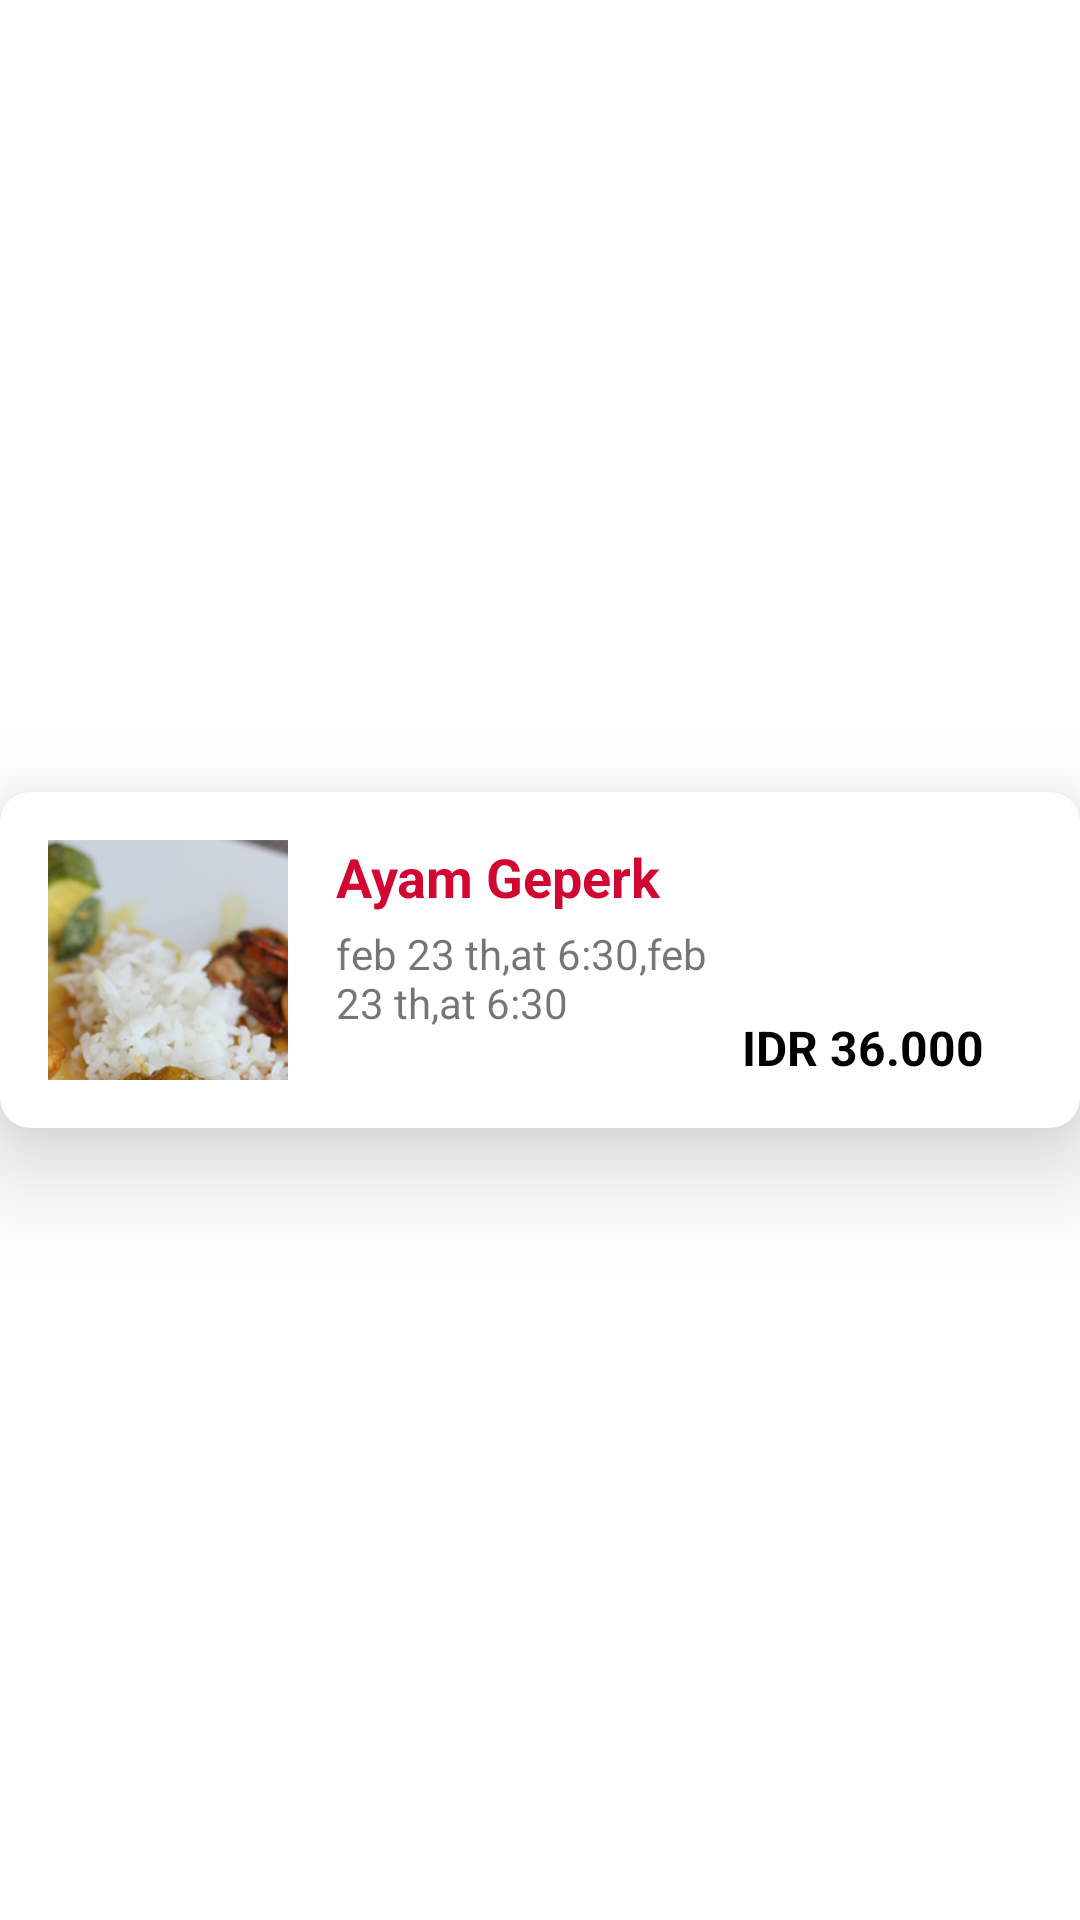

Layout XML and referenced resources for this Android screen:
<!-- AndroidManifest.xml: application theme AppTheme -->
<!-- res/layout/layout_order_item.xml -->
<?xml version="1.0" encoding="utf-8"?>
<androidx.constraintlayout.widget.ConstraintLayout
    xmlns:android="http://schemas.android.com/apk/res/android"
    xmlns:app="http://schemas.android.com/apk/res-auto"
    xmlns:tools="http://schemas.android.com/tools"
    android:layout_width="match_parent"
    android:layout_marginStart="16dp"
    android:layout_marginEnd="16dp"
    android:layout_marginTop="5dp"
    android:layout_marginBottom="5dp"
    android:layout_height="wrap_content">

    <androidx.cardview.widget.CardView
        android:layout_width="0dp"
        android:layout_height="wrap_content"
        app:layout_constraintBottom_toBottomOf="parent"
        app:layout_constraintEnd_toEndOf="parent"
        app:layout_constraintStart_toStartOf="parent"
        app:cardElevation="20dp"
        app:cardCornerRadius="10dp"
        app:layout_constraintTop_toTopOf="parent" >

        <androidx.constraintlayout.widget.ConstraintLayout
            android:layout_width="match_parent"
            android:layout_margin="16dp"

            android:layout_height="wrap_content">

            <ImageView
                android:id="@+id/orderImage_iv"
                android:layout_width="80dp"
                android:layout_height="80dp"
                android:adjustViewBounds="true"
                android:scaleType="centerCrop"
                app:layout_constraintStart_toStartOf="parent"
                app:layout_constraintTop_toTopOf="parent"
                app:srcCompat="@drawable/foodicon" />

            <TextView
                android:id="@+id/orderName_tv"
                android:layout_width="wrap_content"
                android:layout_height="wrap_content"
                android:layout_marginStart="16dp"
                android:text="@string/ayam_geperk"
                android:textColor="@color/rose"
                android:textSize="18sp"
                android:textStyle="bold"
                app:layout_constraintStart_toEndOf="@+id/orderImage_iv"
                app:layout_constraintTop_toTopOf="@+id/orderImage_iv" />

            <TextView
                android:id="@+id/orderDesc_tv"
                android:layout_width="0dp"
                android:layout_height="wrap_content"
                android:layout_marginTop="4dp"
                android:text="@string/desc"
                app:layout_constraintEnd_toStartOf="@+id/orderCost_tv"
                app:layout_constraintStart_toStartOf="@+id/orderName_tv"
                app:layout_constraintTop_toBottomOf="@+id/orderName_tv" />

            <TextView
                android:id="@+id/orderCost_tv"
                android:layout_width="wrap_content"
                android:layout_height="wrap_content"
                android:layout_marginEnd="16dp"
                android:text="@string/idr_36_000"
                android:textAllCaps="true"
                android:textColor="@color/black"
                android:textSize="16sp"
                android:textStyle="bold"
                app:layout_constraintBottom_toBottomOf="@+id/orderImage_iv"
                app:layout_constraintEnd_toEndOf="parent" />
        </androidx.constraintlayout.widget.ConstraintLayout>

    </androidx.cardview.widget.CardView>
</androidx.constraintlayout.widget.ConstraintLayout>
<!-- resources referenced by this layout -->
<resources>
  <color name="black">#000</color>
  <color name="rose">#D10732</color>
  <!-- drawable foodicon: png bitmap (drawable-xxhdpi, 120271 bytes) -->
  <string name="ayam_geperk">Ayam Geperk</string>
  <string name="desc">feb 23 th,at 6:30,feb 23 th,at 6:30</string>
  <string name="idr_36_000">idr 36.000</string>
  <style name="AppTheme" parent="Theme.MaterialComponents.Light.NoActionBar">
          
          <item name="colorPrimary">@android:color/transparent</item>
          <item name="colorPrimaryDark">#4D359BEC</item>
          <item name="colorAccent">@color/colorAccent</item>
      </style>
  <color name="colorAccent">#03DAC5</color>
</resources>
